Photos from the image-classification dataset "roboflowIsoObj_Clip" in the GitHub repository jadetangyy0820/CLIP. Its 14 classes are: 11111-Egg, 22222-Banana, 33333-Butter, 4157005670-almondmilk, 44444-DietCoke, 55555-Coke, 7874222803-sugar, almond, banana, butter, coke, dietcoke, egg, sugar.

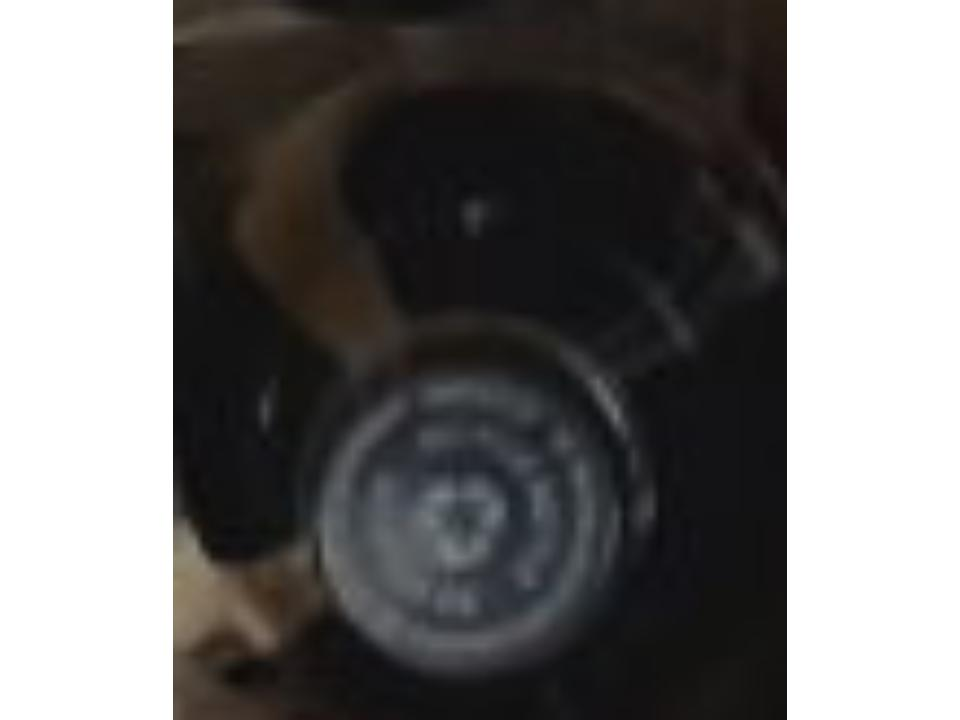
Label: 55555-Coke

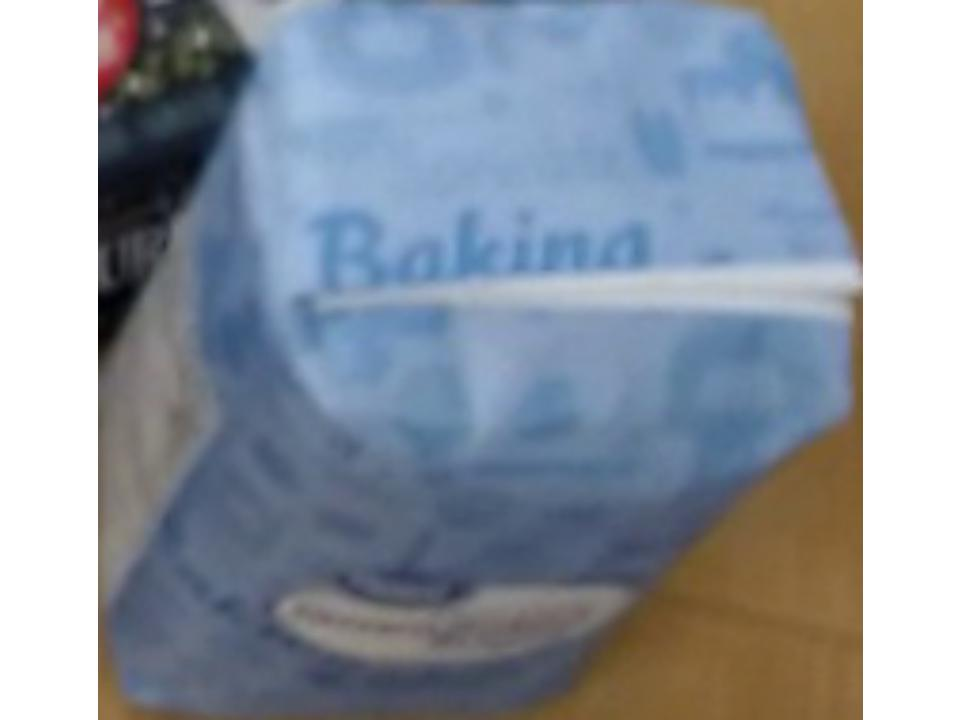
Label: sugar

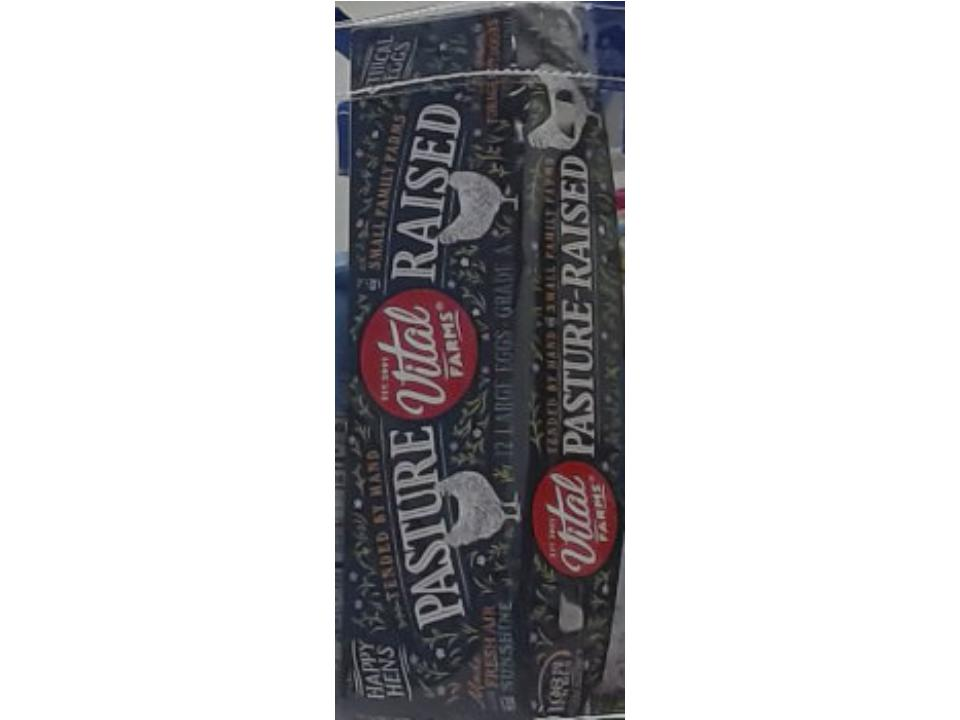
Label: 11111-Egg

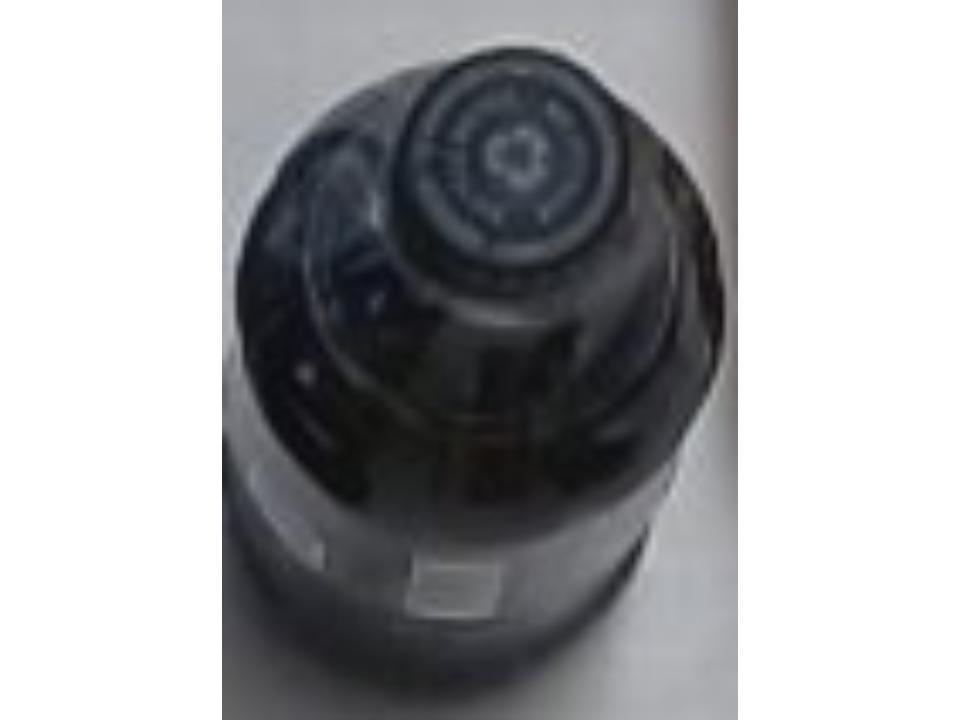
Label: coke

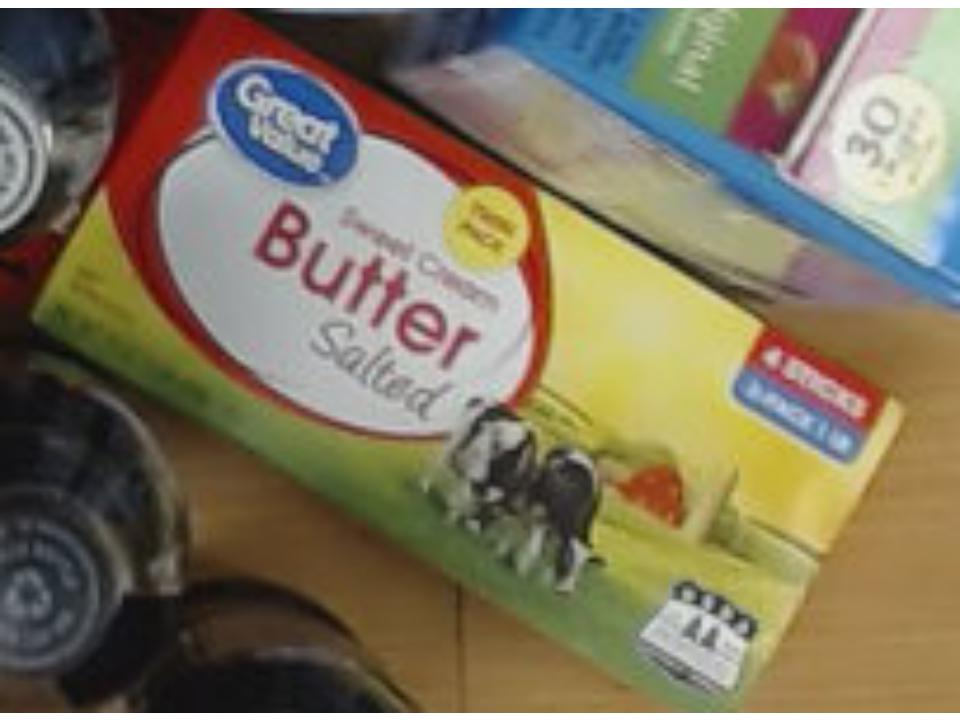
Label: butter

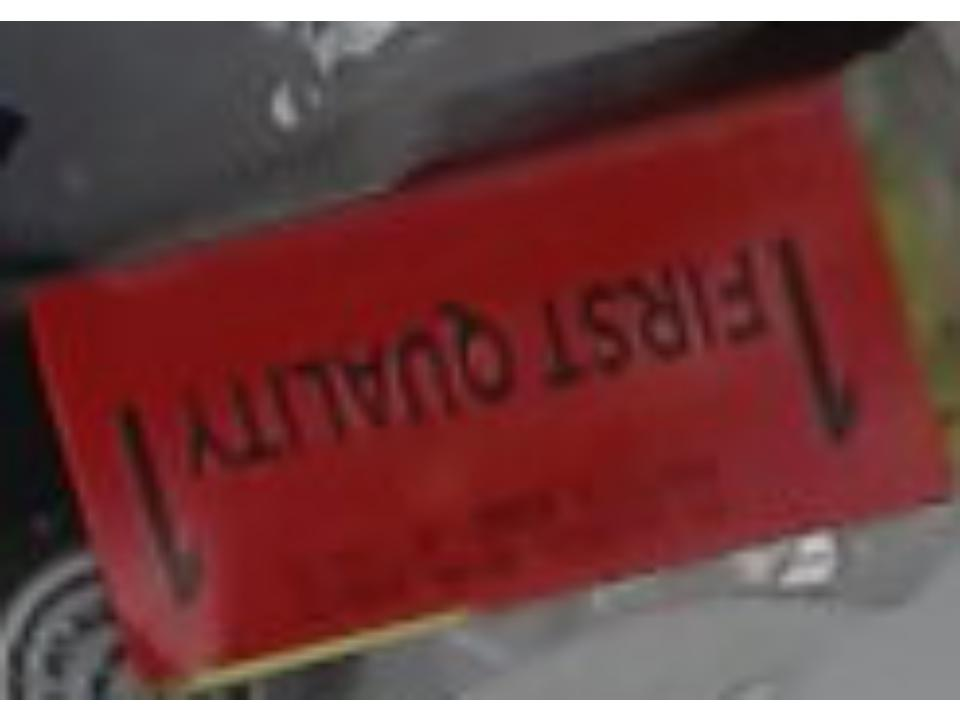
Label: 33333-Butter
